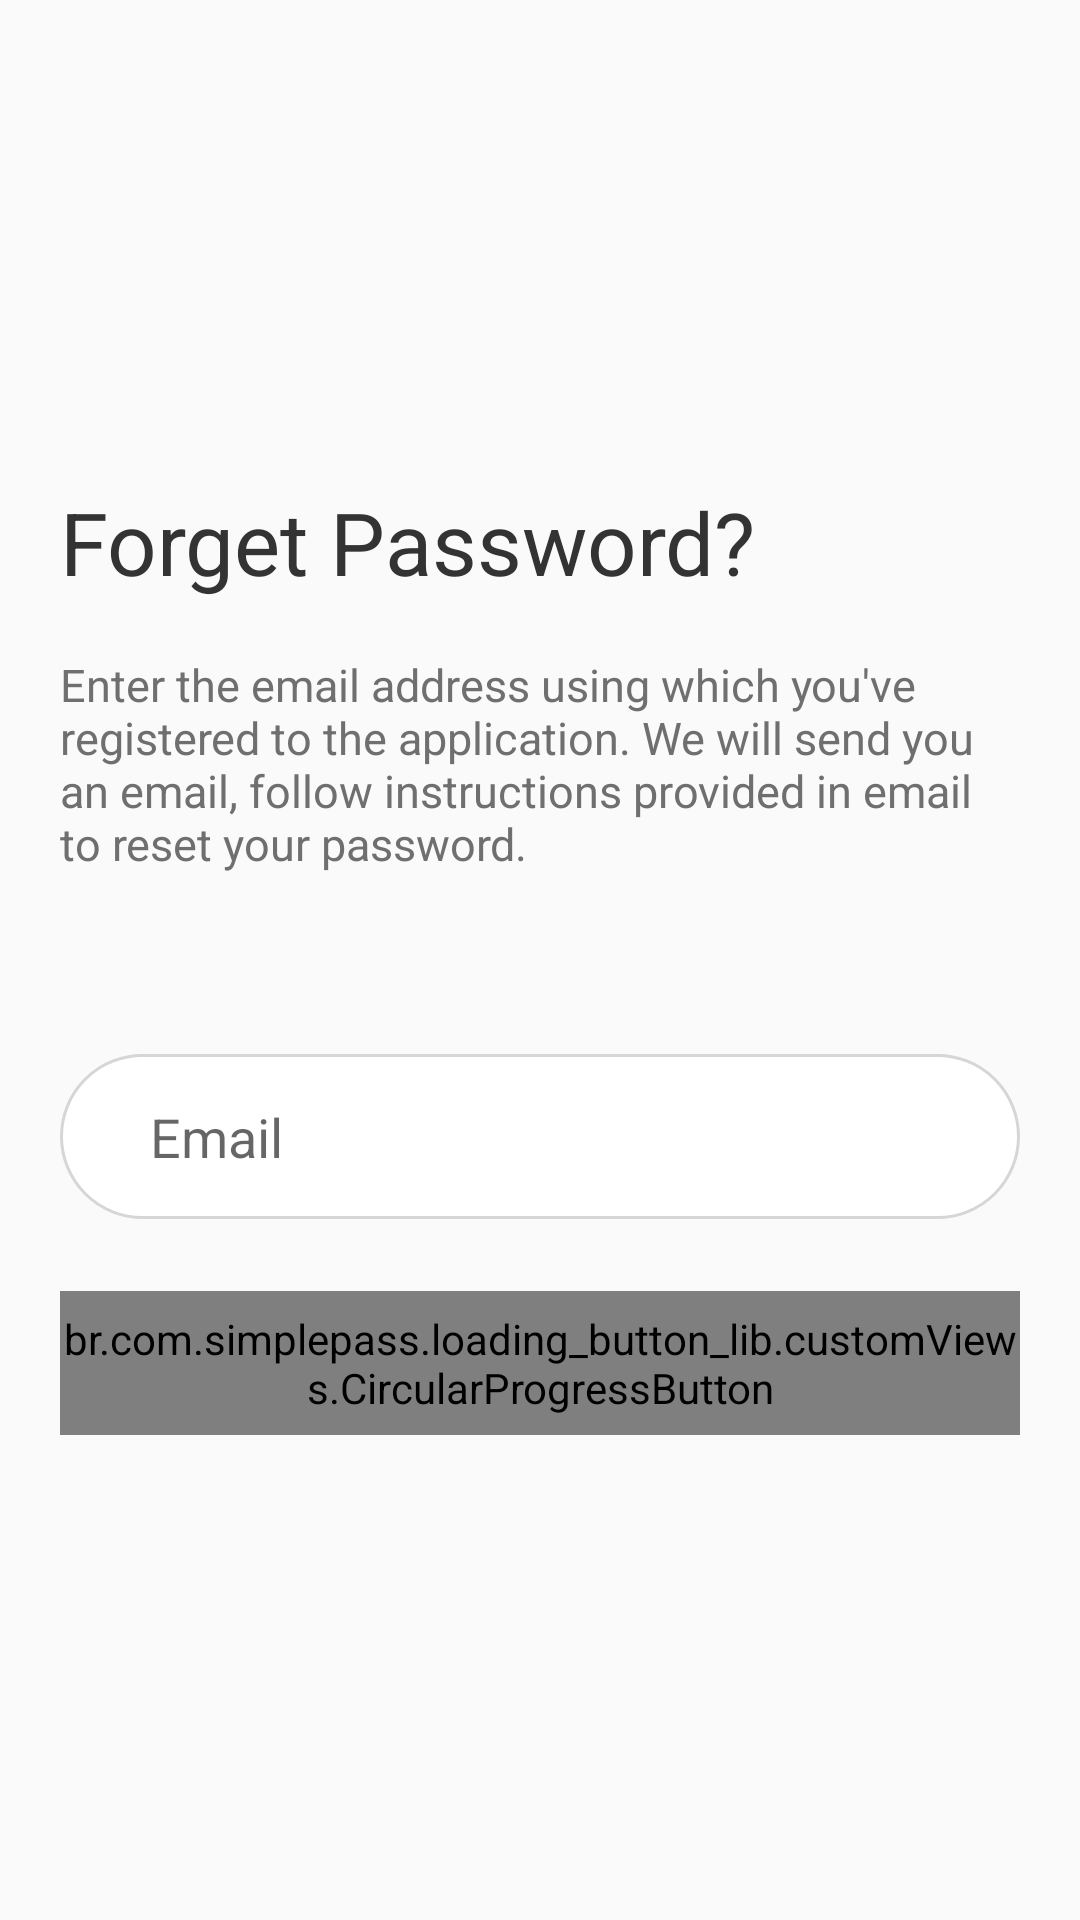

Reconstruct the res/layout file that produces this screen, plus the resources it refers to.
<!-- AndroidManifest.xml: application theme AppTheme -->
<!-- res/layout/activity_forget_password.xml -->
<?xml version="1.0" encoding="utf-8"?>
<LinearLayout
    android:orientation="vertical"
    xmlns:android="http://schemas.android.com/apk/res/android"
    xmlns:app="http://schemas.android.com/apk/res-auto"
    xmlns:tools="http://schemas.android.com/tools"
    android:layout_width="match_parent"
    android:layout_height="match_parent"
    tools:context="in.shantanupatil.notificationmanager.Model.ForgetPassword">


    <LinearLayout
        android:padding="20dp"
        android:layout_weight="1"
        android:orientation="vertical"
        android:gravity="center"
        android:layout_width="match_parent"
        android:layout_height="match_parent">

        <TextView
            android:id="@+id/forget_text"
            android:layout_width="match_parent"
            android:layout_height="wrap_content"
            android:text="Forget Password?"
            android:textSize="29dp"
            android:textColor="#333"/>

        <TextView
            android:id="@+id/forget_text_description"
            android:layout_marginTop="18dp"
            android:layout_width="match_parent"
            android:layout_height="wrap_content"
            android:textSize="15dp"
            android:textColor="#706f6f"
            android:layout_marginBottom="60dp"
            android:text="Enter the email address using which you've registered to the application. We will send you an email, follow instructions provided in email to reset your password."/>


        <EditText
            android:inputType="textEmailAddress"
            android:background="@drawable/edittextborders"
            android:id="@+id/forget_email"
            android:layout_width="match_parent"
            android:layout_height="55dp"
            android:hint="Email" />

        <br.com.simplepass.loading_button_lib.customViews.CircularProgressButton
            android:text="Send Email"
            android:background="@drawable/primarybutton"
            android:textColor="#fff"
            android:layout_marginTop="24dp"
            android:layout_width="match_parent"
            android:layout_below="@+id/forget_email"
            android:layout_height="48dp"
            app:spinning_bar_width="2dp"
            app:spinning_bar_color="#FFF"
            android:textSize="16sp"
            app:spinning_bar_padding="6dp"
            android:id="@+id/forget_email_button"/>


    </LinearLayout>

</LinearLayout>
<!-- resources referenced by this layout -->
<resources>
  <!-- drawable edittextborders (drawable) -->
  <?xml version="1.0" encoding="utf-8"?>
  <shape
      xmlns:android="http://schemas.android.com/apk/res/android"
      android:shape="rectangle">
  
      <corners
          android:radius="50dp"
          />
      <solid android:color="#ffffff"
          />
      <padding
          android:top="10dp"
          android:bottom="10dp"
          android:right="10dp"
          android:left="30dp"/>
      <stroke
          android:width="1dip"
          android:color="#d6d6d6" />
  </shape>
  <!-- drawable primarybutton (drawable) -->
  <?xml version="1.0" encoding="utf-8"?>
  <shape xmlns:android="http://schemas.android.com/apk/res/android" >
      <solid
          android:width="2dp"
          android:color="@color/colorPrimary"/>
      <corners
          android:bottomLeftRadius="70dp"
          android:bottomRightRadius="70dp"
          android:topLeftRadius="70dp"
          android:topRightRadius="70dp" />
  </shape>
  <style name="AppTheme" parent="Theme.AppCompat.Light.DarkActionBar">
          
          <item name="colorPrimary">@color/colorPrimary</item>
          <item name="colorPrimaryDark">@color/colorPrimaryDark</item>
          <item name="colorAccent">@color/colorAccent</item>
      </style>
  <color name="colorPrimary">#F44336</color>
  <color name="colorPrimaryDark">#F44336</color>
  <color name="colorAccent">#F44336</color>
</resources>
